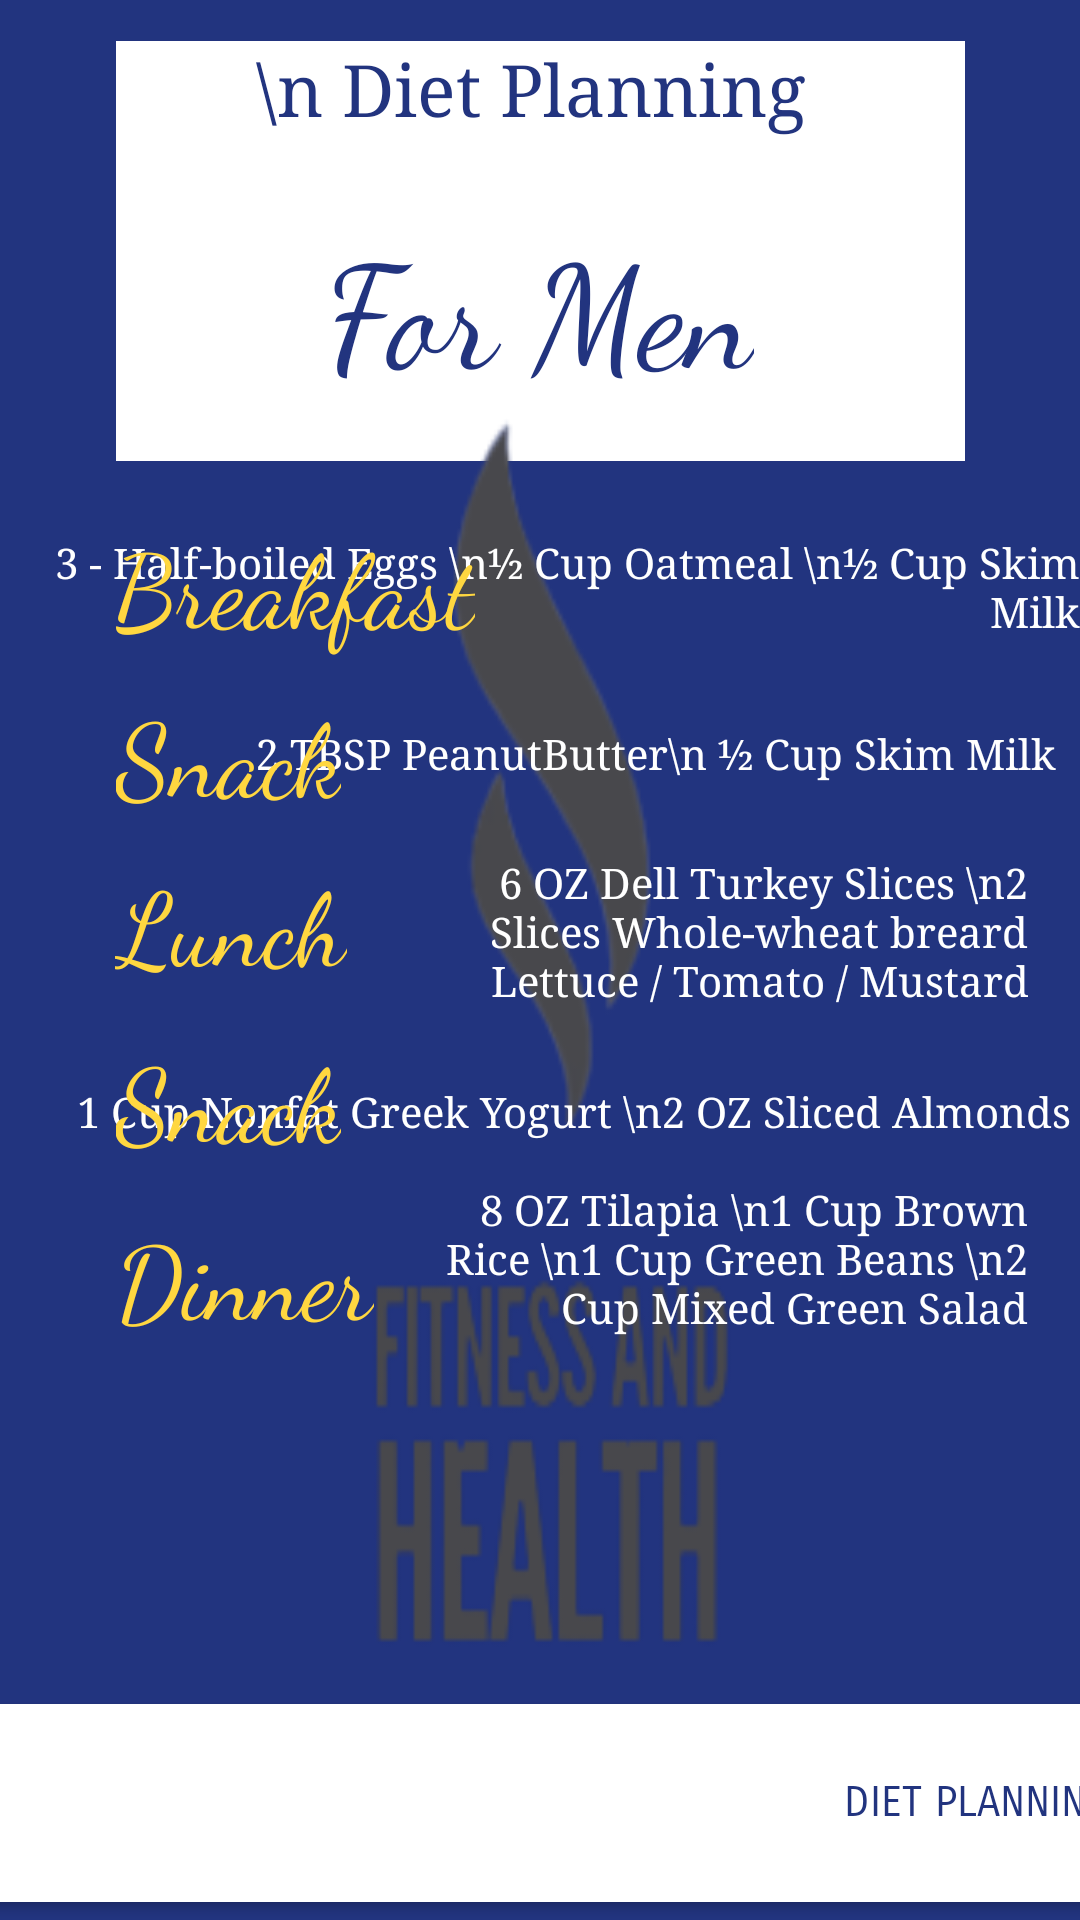

Here is an Android app screen rendered from its layout file. Give the layout XML and the strings, colors and styles it references.
<!-- AndroidManifest.xml: application theme Theme.FitnessHealthMobile -->
<!-- res/layout/activity_men.xml -->
<?xml version="1.0" encoding="utf-8"?>
<androidx.constraintlayout.widget.ConstraintLayout xmlns:android="http://schemas.android.com/apk/res/android"
    xmlns:app="http://schemas.android.com/apk/res-auto"
    xmlns:tools="http://schemas.android.com/tools"
    android:layout_width="match_parent"
    android:layout_height="match_parent"
    android:background="#22347F"
    tools:context=".Men">

    <Button
        android:id="@+id/btnDP1"
        android:layout_width="404dp"
        android:layout_height="78dp"
        android:backgroundTint="#FFFFFF"
        android:fontFamily="sans-serif-smallcaps"
        android:text="DIET PLANNING"
        android:textAlignment="textEnd"
        android:textColor="#22347F"
        app:cornerRadius="0dp"
        app:icon="@drawable/ic_arrow"
        app:iconPadding="230dp"
        app:iconTint="#22347F"
        app:layout_constraintBottom_toBottomOf="parent"
        app:layout_constraintEnd_toEndOf="parent"
        app:layout_constraintStart_toStartOf="parent"
        app:layout_constraintTop_toTopOf="parent"
        app:layout_constraintVertical_bias="1.0" />

    <TextView
        android:id="@+id/textView8"
        android:layout_width="283dp"
        android:layout_height="140dp"
        android:background="#FFFFFF"
        android:fontFamily="serif"
        android:text="\n Diet Planning "
        android:textAlignment="center"
        android:textColor="#22347F"
        android:textSize="24sp"
        app:layout_constraintBottom_toBottomOf="parent"
        app:layout_constraintEnd_toEndOf="parent"
        app:layout_constraintStart_toStartOf="parent"
        app:layout_constraintTop_toTopOf="parent"
        app:layout_constraintVertical_bias="0.027" />

    <TextView
        android:id="@+id/textView10"
        android:layout_width="wrap_content"
        android:layout_height="wrap_content"
        android:fontFamily="cursive"
        android:text="For Men"
        android:textAlignment="center"
        android:textColor="#22347F"
        android:textSize="48sp"
        app:layout_constraintBottom_toBottomOf="parent"
        app:layout_constraintEnd_toEndOf="parent"
        app:layout_constraintHorizontal_bias="0.498"
        app:layout_constraintStart_toStartOf="parent"
        app:layout_constraintTop_toTopOf="parent"
        app:layout_constraintVertical_bias="0.121" />

    <TextView
        android:id="@+id/textView14"
        android:layout_width="366dp"
        android:layout_height="569dp"
        android:background="@drawable/logobg"
        android:fontFamily="cursive"
        android:text="."
        android:textAlignment="center"
        android:textColor="#FFFFFF"
        android:textSize="8sp"
        android:textStyle="bold"
        app:layout_constraintBottom_toBottomOf="parent"
        app:layout_constraintEnd_toEndOf="parent"
        app:layout_constraintHorizontal_bias="0.488"
        app:layout_constraintStart_toStartOf="parent"
        app:layout_constraintTop_toTopOf="parent"
        app:layout_constraintVertical_bias="0.808" />

    <TextView
        android:id="@+id/textView15"
        android:layout_width="wrap_content"
        android:layout_height="wrap_content"
        android:fontFamily="serif"
        android:text="3 - Half-boiled Eggs \n½ Cup Oatmeal \n½ Cup Skim Milk"
        android:textAlignment="textEnd"
        android:textColor="#FFFFFF"
        android:textSize="14sp"
        app:layout_constraintBottom_toBottomOf="parent"
        app:layout_constraintEnd_toEndOf="parent"
        app:layout_constraintHorizontal_bias="0.917"
        app:layout_constraintStart_toStartOf="parent"
        app:layout_constraintTop_toTopOf="parent"
        app:layout_constraintVertical_bias="0.294" />

    <TextView
        android:id="@+id/textView18"
        android:layout_width="wrap_content"
        android:layout_height="wrap_content"
        android:fontFamily="serif"
        android:text="2 TBSP PeanutButter\n ½ Cup Skim Milk"
        android:textAlignment="textEnd"
        android:textColor="#FFFFFF"
        android:textSize="14sp"
        app:layout_constraintBottom_toBottomOf="parent"
        app:layout_constraintEnd_toEndOf="parent"
        app:layout_constraintHorizontal_bias="0.915"
        app:layout_constraintStart_toStartOf="parent"
        app:layout_constraintTop_toTopOf="parent"
        app:layout_constraintVertical_bias="0.389" />

    <TextView
        android:id="@+id/textView22"
        android:layout_width="wrap_content"
        android:layout_height="wrap_content"
        android:fontFamily="serif"
        android:text="1 Cup Nonfat Greek Yogurt \n2 OZ Sliced Almonds"
        android:textAlignment="textEnd"
        android:textColor="#FFFFFF"
        android:textSize="14sp"
        app:layout_constraintBottom_toBottomOf="parent"
        app:layout_constraintEnd_toEndOf="parent"
        app:layout_constraintHorizontal_bias="0.899"
        app:layout_constraintStart_toStartOf="parent"
        app:layout_constraintTop_toTopOf="parent"
        app:layout_constraintVertical_bias="0.581" />

    <TextView
        android:id="@+id/textView20"
        android:layout_width="198dp"
        android:layout_height="81dp"
        android:fontFamily="serif"
        android:text="6 OZ Dell Turkey Slices \n2 Slices Whole-wheat breard Lettuce / Tomato / Mustard"
        android:textAlignment="textEnd"
        android:textColor="#FFFFFF"
        android:textSize="14sp"
        app:layout_constraintBottom_toBottomOf="parent"
        app:layout_constraintEnd_toEndOf="parent"
        app:layout_constraintHorizontal_bias="0.892"
        app:layout_constraintStart_toStartOf="parent"
        app:layout_constraintTop_toTopOf="parent"
        app:layout_constraintVertical_bias="0.509" />

    <TextView
        android:id="@+id/textView24"
        android:layout_width="198dp"
        android:layout_height="81dp"
        android:fontFamily="serif"
        android:text="8 OZ Tilapia \n1 Cup Brown Rice \n1 Cup Green Beans \n2 Cup Mixed Green Salad"
        android:textAlignment="textEnd"
        android:textColor="#FFFFFF"
        android:textSize="14sp"
        app:layout_constraintBottom_toBottomOf="parent"
        app:layout_constraintEnd_toEndOf="parent"
        app:layout_constraintHorizontal_bias="0.892"
        app:layout_constraintStart_toStartOf="parent"
        app:layout_constraintTop_toTopOf="parent"
        app:layout_constraintVertical_bias="0.704" />

    <TextView
        android:id="@+id/textView16"
        android:layout_width="wrap_content"
        android:layout_height="wrap_content"
        android:fontFamily="cursive"
        android:text="Snack"
        android:textColor="#FFD740"
        android:textSize="34sp"
        app:layout_constraintBottom_toBottomOf="parent"
        app:layout_constraintEnd_toEndOf="parent"
        app:layout_constraintHorizontal_bias="0.136"
        app:layout_constraintStart_toStartOf="parent"
        app:layout_constraintTop_toTopOf="parent"
        app:layout_constraintVertical_bias="0.384" />

    <TextView
        android:id="@+id/textView19"
        android:layout_width="wrap_content"
        android:layout_height="wrap_content"
        android:fontFamily="cursive"
        android:text="Lunch"
        android:textColor="#FFD740"
        android:textSize="34sp"
        app:layout_constraintBottom_toBottomOf="parent"
        app:layout_constraintEnd_toEndOf="parent"
        app:layout_constraintHorizontal_bias="0.136"
        app:layout_constraintStart_toStartOf="parent"
        app:layout_constraintTop_toTopOf="parent"
        app:layout_constraintVertical_bias="0.479" />

    <TextView
        android:id="@+id/textView21"
        android:layout_width="wrap_content"
        android:layout_height="wrap_content"
        android:fontFamily="cursive"
        android:text="Snack"
        android:textColor="#FFD740"
        android:textSize="34sp"
        app:layout_constraintBottom_toBottomOf="parent"
        app:layout_constraintEnd_toEndOf="parent"
        app:layout_constraintHorizontal_bias="0.136"
        app:layout_constraintStart_toStartOf="parent"
        app:layout_constraintTop_toTopOf="parent"
        app:layout_constraintVertical_bias="0.578" />

    <TextView
        android:id="@+id/textView23"
        android:layout_width="wrap_content"
        android:layout_height="wrap_content"
        android:fontFamily="cursive"
        android:text="Dinner"
        android:textColor="#FFD740"
        android:textSize="34sp"
        app:layout_constraintBottom_toBottomOf="parent"
        app:layout_constraintEnd_toEndOf="parent"
        app:layout_constraintHorizontal_bias="0.141"
        app:layout_constraintStart_toStartOf="parent"
        app:layout_constraintTop_toTopOf="parent"
        app:layout_constraintVertical_bias="0.678" />

    <TextView
        android:id="@+id/textView17"
        android:layout_width="wrap_content"
        android:layout_height="wrap_content"
        android:fontFamily="cursive"
        android:text="Breakfast"
        android:textColor="#FFD740"
        android:textSize="34sp"
        app:layout_constraintBottom_toBottomOf="parent"
        app:layout_constraintEnd_toEndOf="parent"
        app:layout_constraintHorizontal_bias="0.158"
        app:layout_constraintStart_toStartOf="parent"
        app:layout_constraintTop_toTopOf="parent"
        app:layout_constraintVertical_bias="0.289" />

</androidx.constraintlayout.widget.ConstraintLayout>
<!-- resources referenced by this layout -->
<resources>
  <!-- drawable logobg: png bitmap (drawable, 18072 bytes) -->
  <style name="Theme.FitnessHealthMobile" parent="Base.Theme.FitnessHealthMobile" />
  <style name="Base.Theme.FitnessHealthMobile" parent="Theme.Material3.DayNight.NoActionBar">
          
          
      </style>
</resources>
